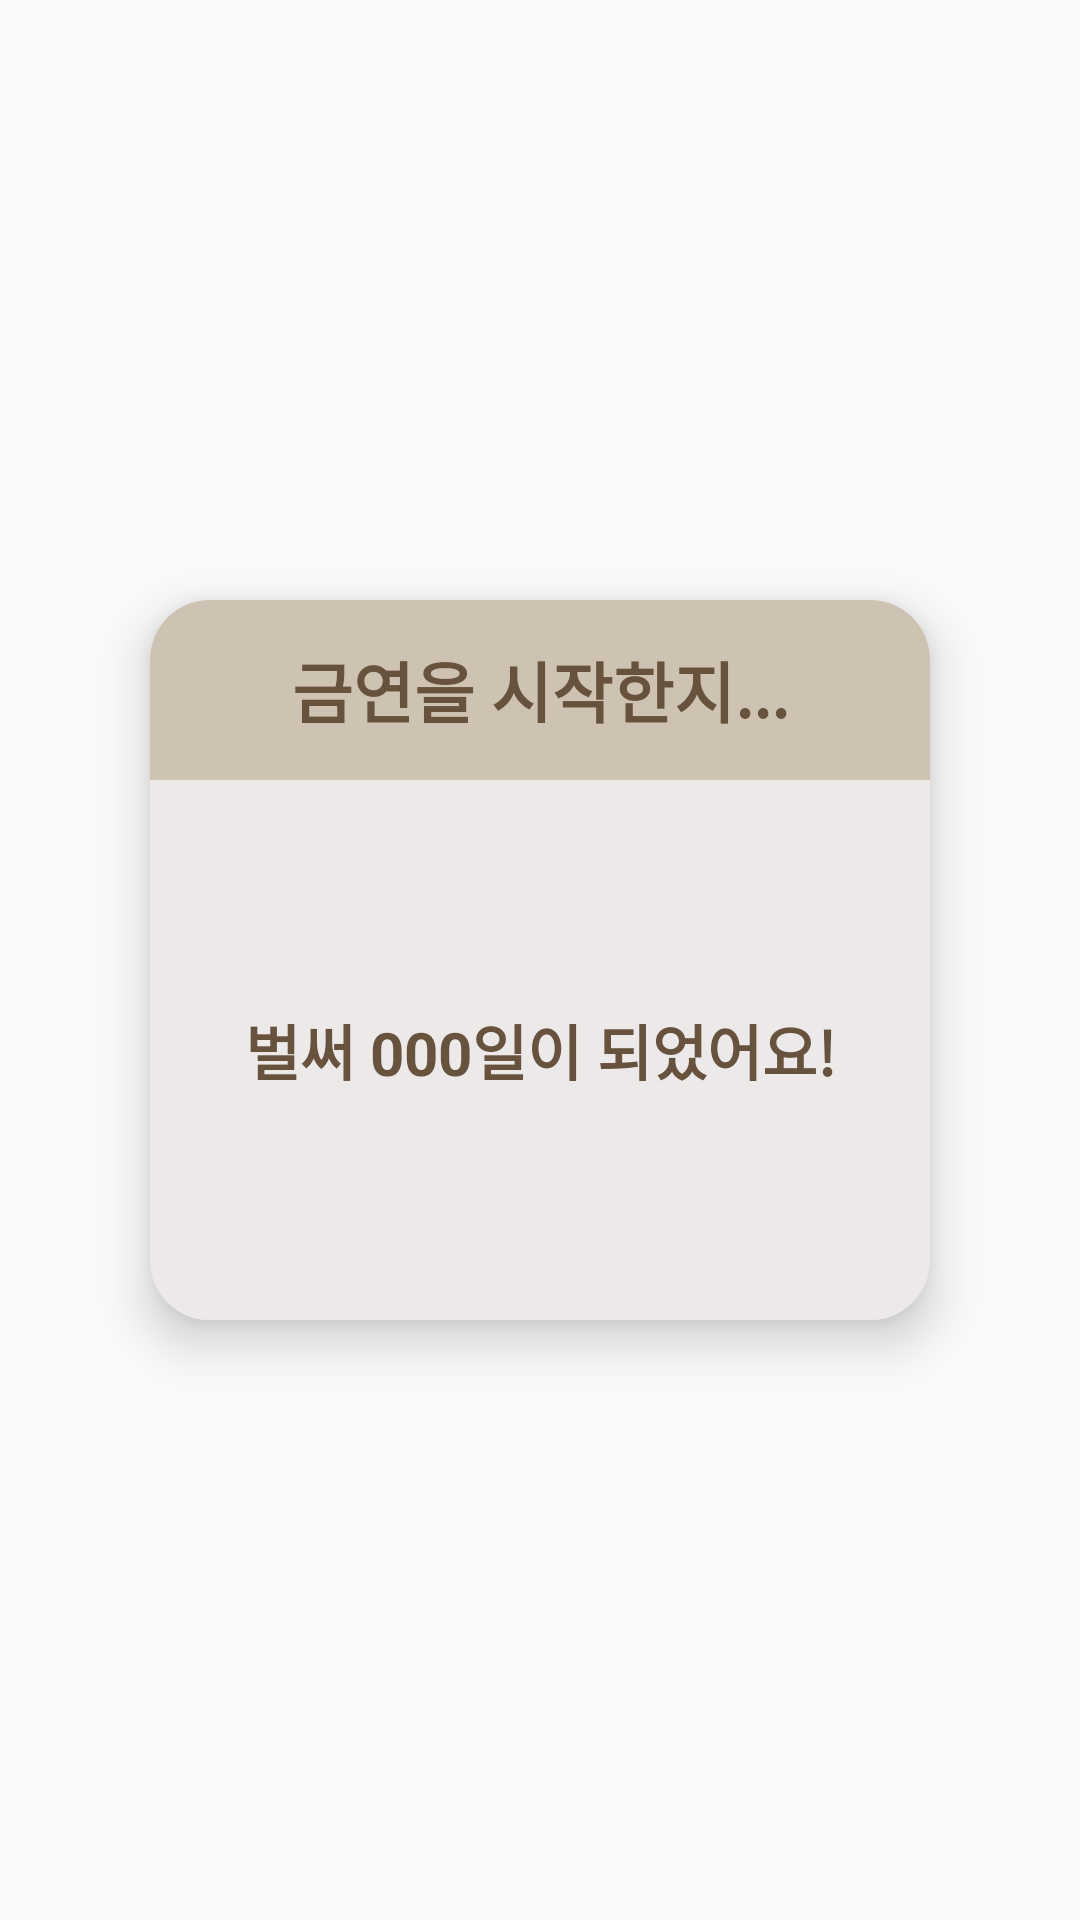

Reconstruct the res/layout file that produces this screen, plus the resources it refers to.
<!-- AndroidManifest.xml: application theme Theme.AppCompat.Light.NoActionBar -->
<!-- res/layout/fragment_2.xml -->
<?xml version="1.0" encoding="utf-8"?>
<androidx.constraintlayout.widget.ConstraintLayout
    xmlns:android="http://schemas.android.com/apk/res/android"
    xmlns:app="http://schemas.android.com/apk/res-auto"
    xmlns:tools="http://schemas.android.com/tools"
    android:layout_width="match_parent"
    android:layout_height="match_parent">

    <LinearLayout
        android:layout_width="wrap_content"
        android:layout_height="240dp"
        android:elevation="10dp"
        android:background="@drawable/wisesay_settings"
        android:orientation="vertical"
        app:layout_constraintEnd_toEndOf="parent"
        app:layout_constraintStart_toStartOf="parent"
        app:layout_constraintBottom_toBottomOf="parent"
        app:layout_constraintTop_toTopOf="parent">

        <TextView
            android:id="@+id/textView3839"
            android:layout_width="@dimen/fragment_width"
            android:layout_height="0dp"
            android:layout_weight="2"
            android:background="@drawable/viewpage_image_up"
            android:gravity="center"
            android:text="금연을 시작한지..."
            android:textColor="@color/textColor_special"
            android:textSize="22sp"
            android:textStyle="bold"
            app:layout_constraintBottom_toTopOf="@+id/textView8"
            app:layout_constraintEnd_toEndOf="parent"
            app:layout_constraintHorizontal_bias="0.494"
            app:layout_constraintStart_toStartOf="parent"
            app:layout_constraintTop_toTopOf="parent"
            app:layout_constraintVertical_bias="1.0" />

        <TextView
            android:id="@+id/textView8287"
            android:layout_width="match_parent"
            android:layout_height="0dp"
            android:layout_weight="6"
            android:layout_gravity="center_horizontal"
            android:background="@drawable/viewpage_image_down"
            android:gravity="center"
            android:text="벌써 000일이 되었어요!"
            android:textColor="@color/textColor_special"
            android:textSize="20sp"
            android:textStyle="bold"
            app:layout_constraintBottom_toBottomOf="parent"
            app:layout_constraintEnd_toEndOf="parent"
            app:layout_constraintHorizontal_bias="0.494"
            app:layout_constraintStart_toStartOf="parent"
            app:layout_constraintTop_toTopOf="parent"
            app:layout_constraintVertical_bias="0.499" />



    </LinearLayout>
</androidx.constraintlayout.widget.ConstraintLayout>
<!-- resources referenced by this layout -->
<resources>
  <color name="textColor_special">#67523E</color> //더 진한 글씨색, 게이지 채워진 부분
  <dimen name="fragment_width">260dp</dimen> //프래그먼트 가로 길이
  <!-- drawable viewpage_image_down (drawable) -->
  <?xml version="1.0" encoding="utf-8"?>
  <shape xmlns:android="http://schemas.android.com/apk/res/android"
      android:padding="10dp"
      android:shape="rectangle" >
      <solid android:color="@color/background" />
      <corners
          android:bottomLeftRadius="20dp"
          android:bottomRightRadius="20dp"
           />
  
  </shape>
  <!-- drawable viewpage_image_up (drawable-v24) -->
  <?xml version="1.0" encoding="utf-8"?>
  <shape xmlns:android="http://schemas.android.com/apk/res/android"
      android:padding="10dp"
      android:shape="rectangle" >
      <solid android:color="@color/point" />
      <corners
          android:topLeftRadius="20dp"
          android:topRightRadius="20dp"
          android:bottomLeftRadius="0dp"
          android:bottomRightRadius="0dp"/>
  
  </shape>
  <!-- drawable wisesay_settings (drawable) -->
  <?xml version="1.0" encoding="utf-8"?>
  <shape xmlns:android="http://schemas.android.com/apk/res/android"
      android:padding="10dp"
      android:shape="rectangle" >
      <solid android:color="@color/background" />
      <corners
          android:bottomLeftRadius="20dp"
          android:bottomRightRadius="20dp"
          android:topLeftRadius="20dp"
          android:topRightRadius="20dp" />
  
  </shape>
  <color name="background">#EDE9E9</color> //명언판 //버튼
  <color name="point">#CEC3B2</color> //포인트
</resources>
